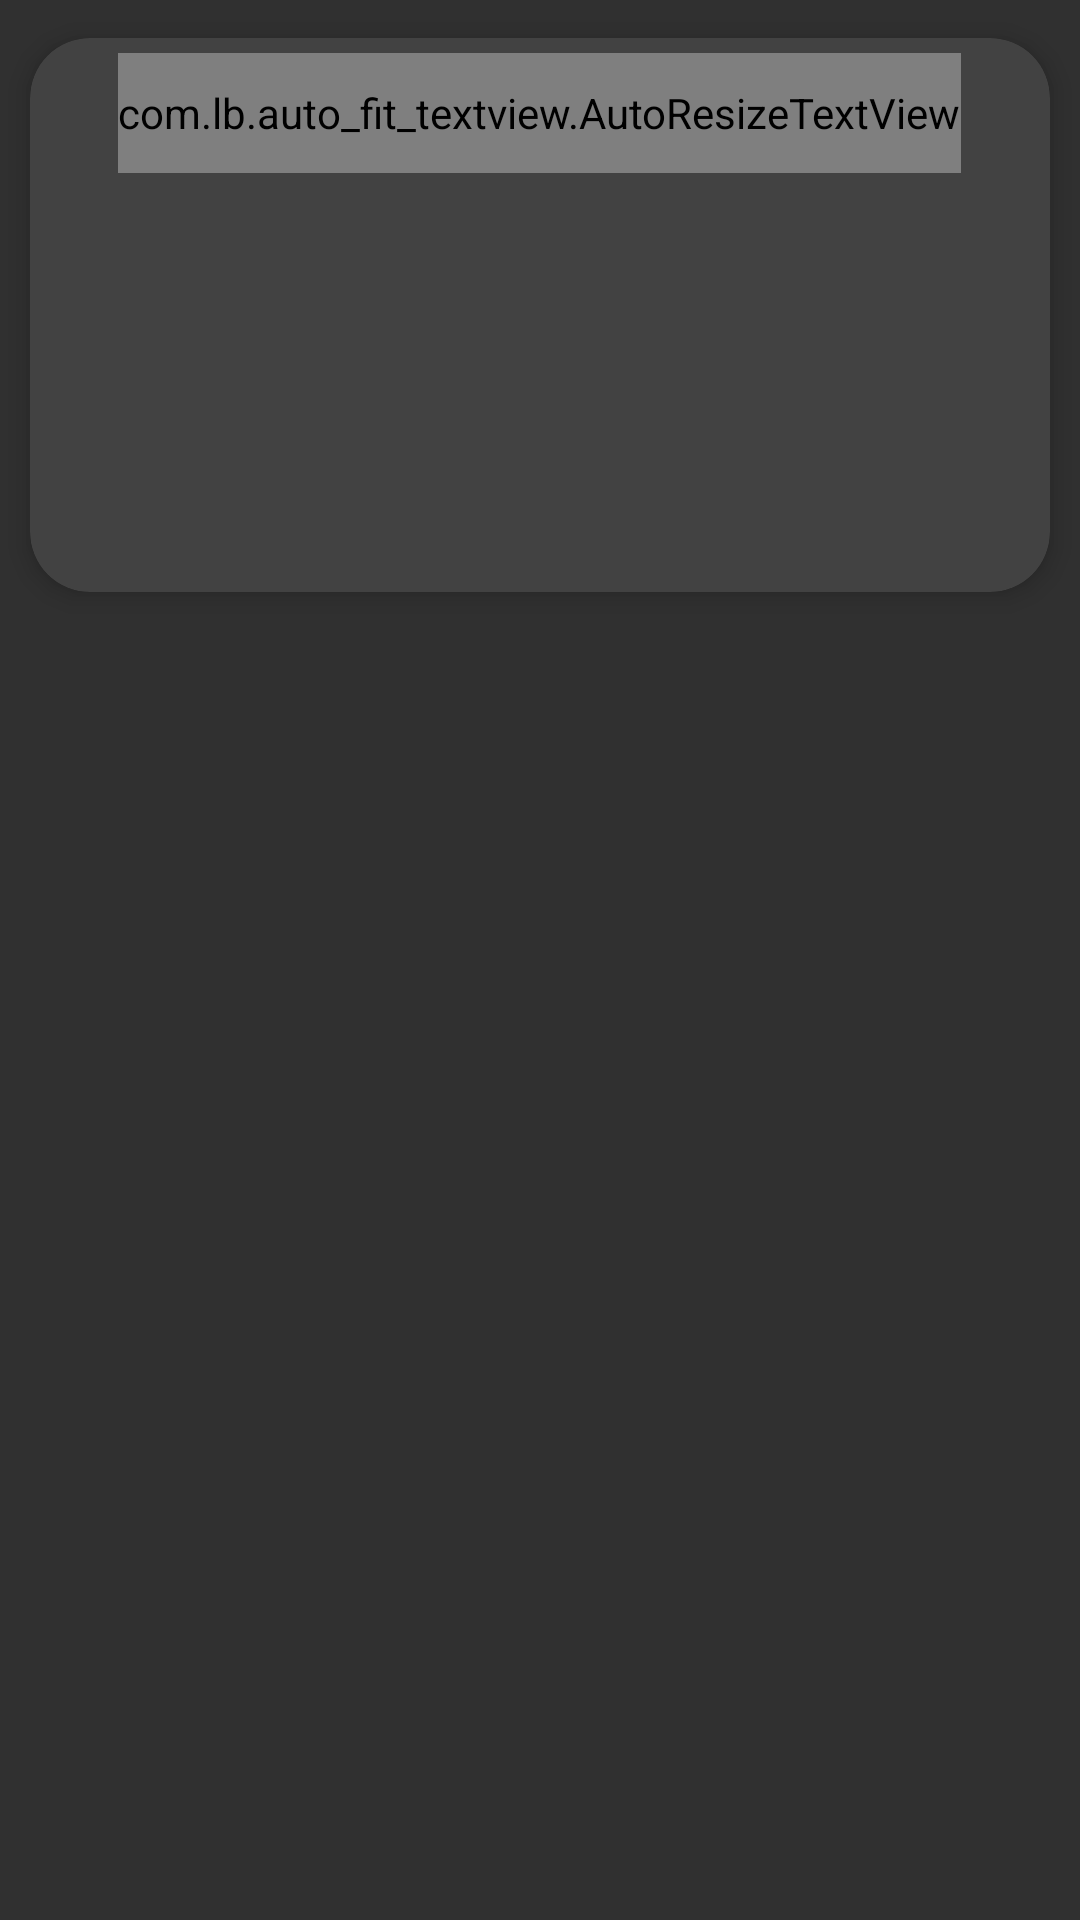

Layout XML and referenced resources for this Android screen:
<!-- AndroidManifest.xml: application theme Theme.WFMarket -->
<!-- res/layout/cardview_item.xml -->
<?xml version="1.0" encoding="utf-8"?>
<LinearLayout xmlns:android="http://schemas.android.com/apk/res/android"
    android:layout_width="match_parent"
    android:layout_height="wrap_content"
    xmlns:app="http://schemas.android.com/apk/res-auto">

    <androidx.cardview.widget.CardView
        android:id="@+id/cardView"
        android:layout_width="match_parent"
        android:layout_height="200dp"
        app:cardCornerRadius="20dp"
        android:layout_margin="5dp"
        app:cardElevation="5dp"
        android:background="@color/primaryColor"
        app:cardPreventCornerOverlap="false"
        app:cardUseCompatPadding="true">

        <LinearLayout
            android:layout_width="match_parent"
            android:layout_height="match_parent"
            android:orientation="vertical">

            <com.lb.auto_fit_textview.AutoResizeTextView
                android:id="@+id/itemTitle"
                android:layout_width="wrap_content"
                android:layout_height="40dp"
                android:layout_gravity="center_horizontal"
                android:layout_margin="5dp"
                android:text="Test text name"
                android:textSize="25sp"
                android:maxLines="2"
                android:textAlignment="center"
                android:textStyle="bold" />

            <ImageView
                android:id="@+id/imageView"
                android:layout_width="match_parent"
                android:layout_height="125dp"
                android:layout_margin="5dp"
                android:scaleType="fitCenter"
                android:fitsSystemWindows="true"
                android:src="@drawable/ic_launcher_background" />

        </LinearLayout>

    </androidx.cardview.widget.CardView>

</LinearLayout>
<!-- resources referenced by this layout -->
<resources>
  <color name="primaryColor">#303030</color>
  <style name="Theme.WFMarket" parent="Theme.AppCompat.NoActionBar">
          
          <item name="colorPrimary">@color/purple_500</item>
          <item name="colorPrimaryVariant">@color/purple_700</item>
          <item name="colorOnPrimary">@color/white</item>
          
          <item name="colorSecondary">@color/teal_200</item>
          <item name="colorSecondaryVariant">@color/teal_700</item>
          <item name="colorOnSecondary">@color/black</item>
          
          <item name="android:statusBarColor">?attr/colorPrimaryVariant</item>
          
      </style>
  <color name="purple_500">#FF6200EE</color>
  <color name="purple_700">#FF3700B3</color>
  <color name="white">#FFFFFFFF</color>
  <color name="teal_200">#FF03DAC5</color>
  <color name="teal_700">#FF018786</color>
  <color name="black">#FF000000</color>
</resources>
